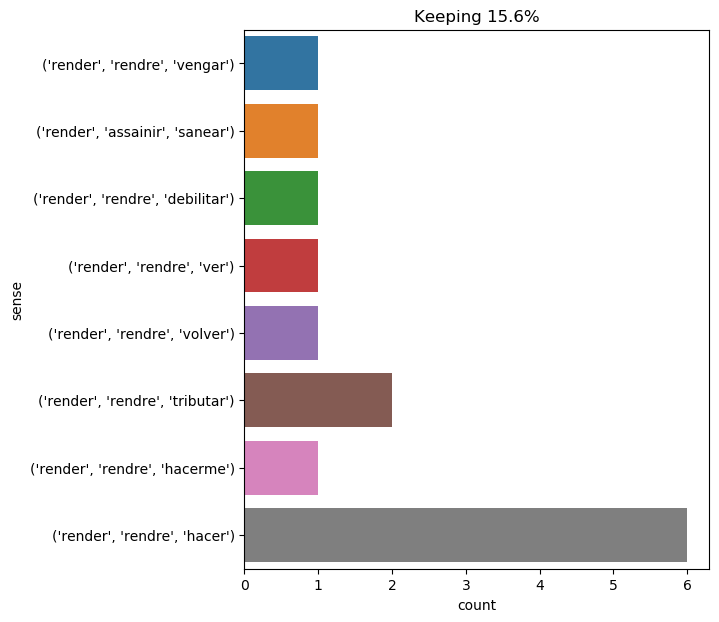

Source data for this figure (header and first rows):
text, ind, sense, label
besides , in accepting it , " she added …, 19, ('render', 'rendre', 'hacer'), 0
" i say , monsieur , that chance has ren…, 9, ('render', 'rendre', 'hacer'), 0
" to render the countries which they inh…, 2, ('render', 'assainir', 'sanear'), 1
" that ’s the first time i ever heard of…, 30, ('render', 'rendre', 'debilitar'), 2
if , on the other side , it was not she …, 24, ('render', 'rendre', 'hacer'), 0
it could not be said that it was wine wh…, 34, ('render', 'rendre', 'volver'), 3
the tide being high at that time , rende…, 8, ('render', 'rendre', 'hacer'), 0
" mousqueton , " said d’artagnan , " you…, 10, ('render', 'rendre', 'hacerme'), 4
" oh , you render me the happiest of men…, 4, ('render', 'rendre', 'hacer'), 0
" you would not , then , prefer a method…, 22, ('render', 'rendre', 'vengar'), 5
but was the engineer living , or had neb…, 17, ('render', 'rendre', 'tributar'), 6
from him whom you have rendered the happ…, 5, ('render', 'rendre', 'hacer'), 0
nothing remained to be done but to rende…, 7, ('render', 'rendre', 'tributar'), 6
you will see that though he is dead he w…, 10, ('render', 'rendre', 'ver'), 7
